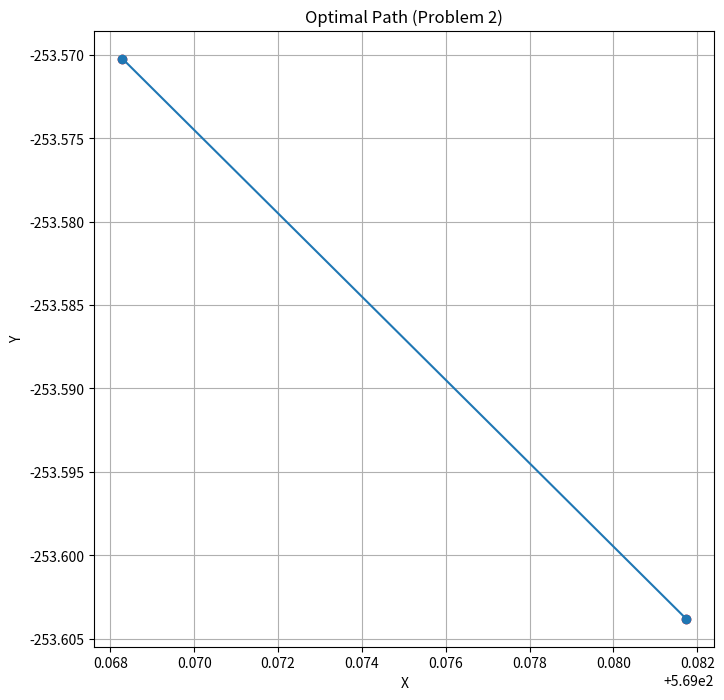

This chart was generated by the following Python code:
import math
import random
import matplotlib.pyplot as plt

# 定义问题的参数
radius = 500  # 障碍圆半径
center_distance_A = 1000  # A站点到圆心的距离
center_distance_B = 3500  # B站点到圆心的距离
speed = 10  # 无人机的恒定速度
turning_radius = 30  # 转弯半径

# 定义模拟退火的参数
initial_temperature = 1000
cooling_rate = 0.99
stopping_temperature = 0.1
iterations = 1000

# 生成初始解
def generate_initial_solution():
    # 在圆上选择两个点作为起点和终点
    angle_A = random.uniform(0, 2 * math.pi)
    angle_B = random.uniform(0, 2 * math.pi)
    x_A = center_distance_A + radius * math.cos(angle_A)
    y_A = radius * math.sin(angle_A)
    x_B = center_distance_B + radius * math.cos(angle_B)
    y_B = radius * math.sin(angle_B)
    solution = [(x_A, y_A), (x_B, y_B)]
    return solution

# 计算航迹路径的总时间
def calculate_total_time(solution):
    total_time = 0
    for i in range(len(solution) - 1):
        distance = math.sqrt((solution[i+1][0] - solution[i][0])**2 + (solution[i+1][1] - solution[i][1])**2)
        total_time += distance / speed
    return total_time

# 生成邻域解
def generate_neighbor_solution(solution):
    # 随机选择一个点进行变动
    index = random.randint(1, len(solution) - 1)
    point = solution[index]
    x = point[0] + random.uniform(-turning_radius, turning_radius)
    y = point[1] + random.uniform(-turning_radius, turning_radius)
    new_solution = solution[:index] + [(x, y)] + solution[index+1:]
    return new_solution

# 接受准则
def acceptance_criteria(delta, temperature):
    if delta < 0:
        return True
    probability = math.exp(-delta / temperature)
    return random.random() < probability

# 模拟退火算法
def simulated_annealing():
    # 初始化
    temperature = initial_temperature
    solution = generate_initial_solution()
    best_solution = solution.copy()

    # 迭代搜索
    while temperature > stopping_temperature:
        for _ in range(iterations):
            neighbor_solution = generate_neighbor_solution(solution)
            delta = calculate_total_time(neighbor_solution) - calculate_total_time(solution)
            if acceptance_criteria(delta, temperature):
                solution = neighbor_solution.copy()
                if calculate_total_time(solution) < calculate_total_time(best_solution):
                    best_solution = solution.copy()
        temperature *= cooling_rate

    return best_solution

# 执行模拟退火算法
best_solution = simulated_annealing()
best_time = calculate_total_time(best_solution)

# 绘制航迹路径
x_values = [point[0] for point in best_solution]
y_values = [point[1] for point in best_solution]

plt.figure(figsize=(8, 8))
plt.plot(x_values, y_values, '-o')
plt.scatter(x_values, y_values, color='red')
plt.xlabel('X')
plt.ylabel('Y')
plt.title('Optimal Path (Problem 2)')
plt.grid(True)
plt.show()

print("最优航迹路径：", best_solution)
print("最优用时：", best_time)